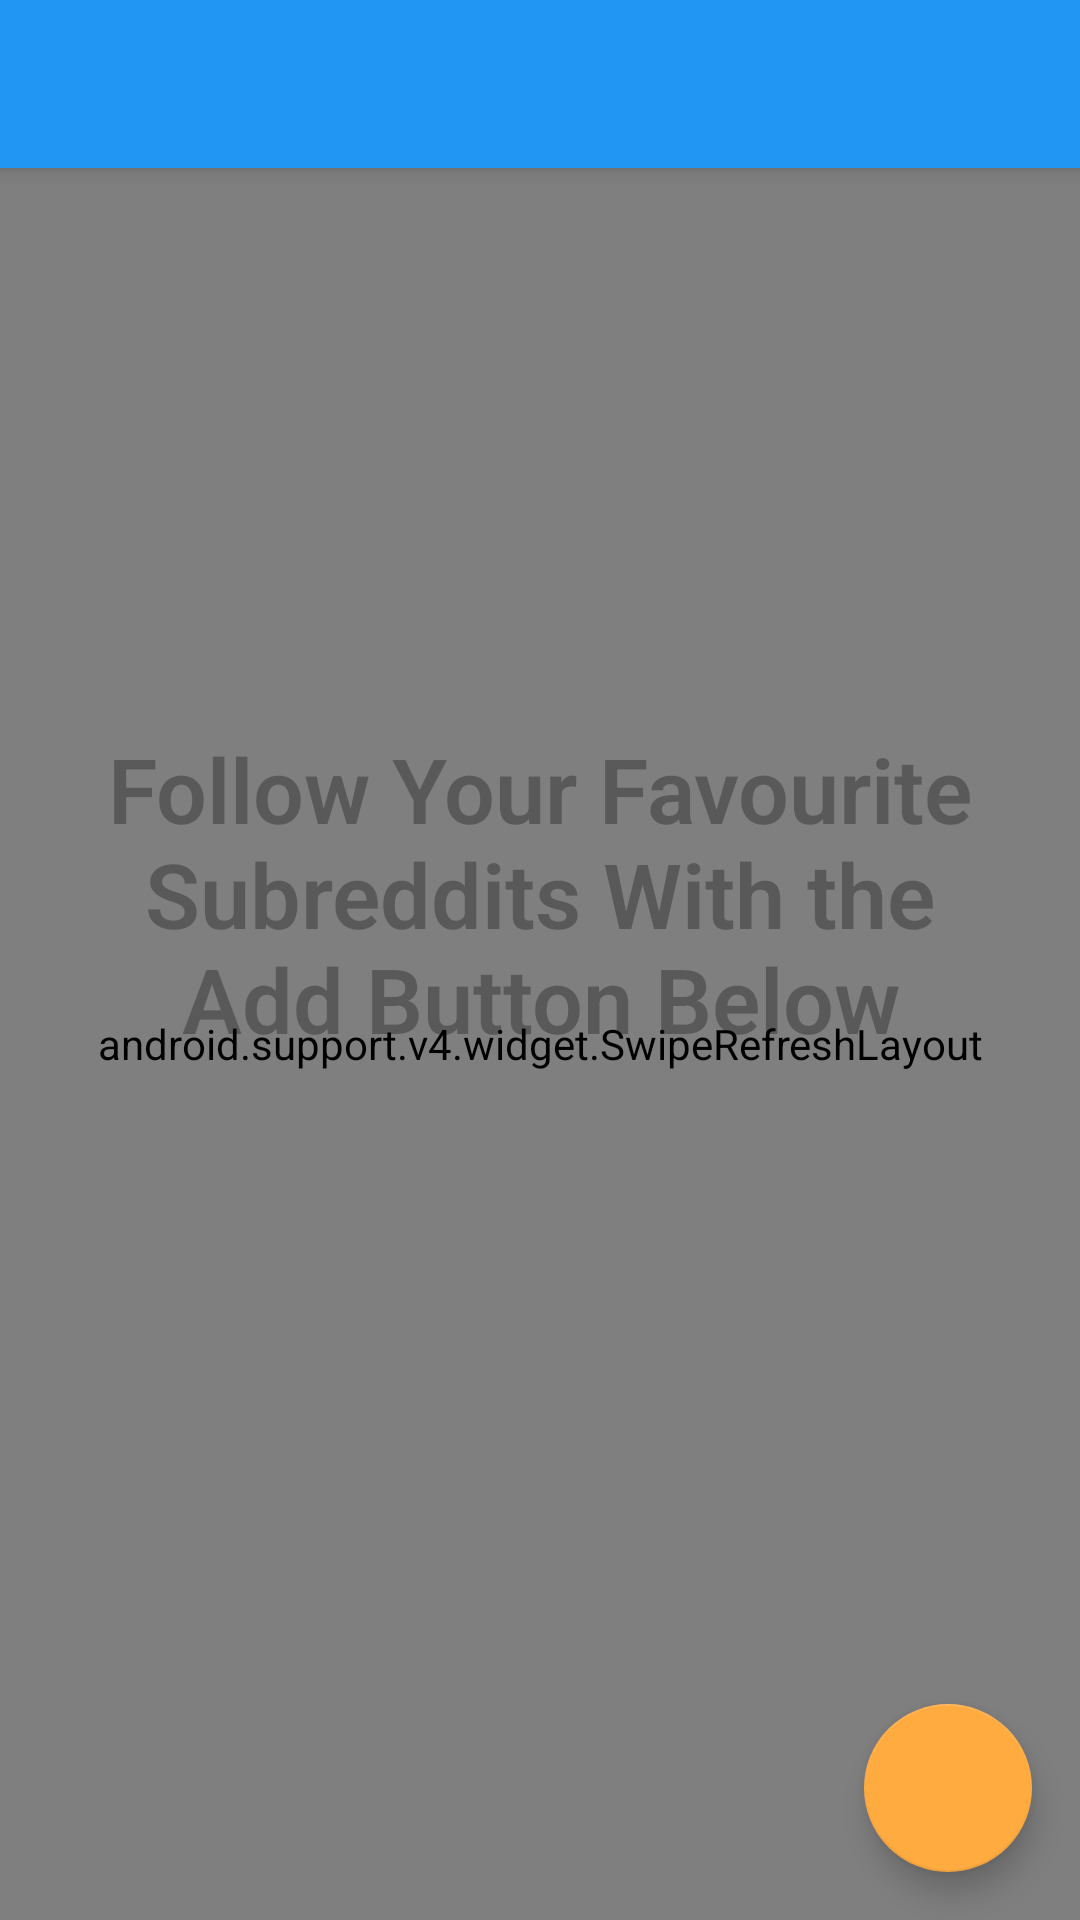

Reconstruct the res/layout file that produces this screen, plus the resources it refers to.
<!-- AndroidManifest.xml: activity theme AppTheme.NoActionBar -->
<!-- res/layout/activity_story_list.xml -->
<?xml version="1.0" encoding="utf-8"?>
<android.support.design.widget.CoordinatorLayout xmlns:android="http://schemas.android.com/apk/res/android"
    xmlns:app="http://schemas.android.com/apk/res-auto"
    xmlns:tools="http://schemas.android.com/tools"
    android:id="@+id/coord_layout"
    android:layout_width="match_parent"
    android:layout_height="match_parent"
    android:fitsSystemWindows="true"
    tools:context=".StoryListActivity">

    <android.support.design.widget.AppBarLayout
        android:id="@+id/app_bar"
        android:layout_width="match_parent"
        android:layout_height="wrap_content"
        android:theme="@style/AppTheme.AppBarOverlay">

        <android.support.v7.widget.Toolbar
            android:id="@+id/toolbar"
            android:layout_width="match_parent"
            android:layout_height="?attr/actionBarSize"
            app:popupTheme="@style/AppTheme.PopupOverlay" />

    </android.support.design.widget.AppBarLayout>

    <FrameLayout
        android:id="@+id/frameLayout"
        android:layout_width="match_parent"
        android:layout_height="match_parent"
        android:background="@color/background"
        app:layout_behavior="@string/appbar_scrolling_view_behavior">

        <include layout="@layout/story_list" />
    </FrameLayout>

    <android.support.design.widget.FloatingActionButton
        android:id="@+id/fab"
        android:layout_width="wrap_content"
        android:layout_height="wrap_content"
        android:layout_gravity="bottom|end"
        android:layout_margin="@dimen/fab_margin"
        android:contentDescription="@string/add_content_description"
        app:srcCompat="@drawable/ic_add_white_24dp" />


</android.support.design.widget.CoordinatorLayout>
<!-- res/layout/story_list.xml (included above) -->
<?xml version="1.0" encoding="utf-8"?>
<FrameLayout xmlns:android="http://schemas.android.com/apk/res/android"
    android:layout_width="match_parent"
    android:layout_height="match_parent">

    <android.support.v4.widget.SwipeRefreshLayout
        android:id="@+id/swipeRefreshLayout"
        android:layout_width="match_parent"
        android:layout_height="match_parent">

        <android.support.v7.widget.RecyclerView xmlns:app="http://schemas.android.com/apk/res-auto"
            xmlns:tools="http://schemas.android.com/tools"
            android:id="@+id/story_list"
            android:name="com.benjaminearley.mysubs.storyListFragment"
            android:layout_width="match_parent"
            android:layout_height="match_parent"
            app:layoutManager="LinearLayoutManager"
            tools:context=".StoryListActivity"
            tools:listitem="@layout/story_list_content" />

    </android.support.v4.widget.SwipeRefreshLayout>


    <TextView
        android:id="@+id/emptyView"
        style="@style/EmptySplash"
        android:layout_width="wrap_content"
        android:layout_height="wrap_content"
        android:layout_gravity="center"
        android:gravity="center"
        android:paddingBottom="100dp"
        android:paddingEnd="24dp"
        android:paddingLeft="24dp"
        android:paddingRight="24dp"
        android:paddingStart="24dp"
        android:text="@string/empty_view" />


</FrameLayout>
<!-- res/layout/story_list_content.xml (included above) -->
<?xml version="1.0" encoding="utf-8"?>
<RelativeLayout xmlns:android="http://schemas.android.com/apk/res/android"
    xmlns:card_view="http://schemas.android.com/apk/res-auto"
    xmlns:tools="http://schemas.android.com/tools"
    android:id="@+id/container"
    android:layout_width="match_parent"
    android:layout_height="wrap_content">

    <android.support.v7.widget.CardView
        android:id="@+id/cardview"
        android:layout_width="match_parent"
        android:layout_height="wrap_content"
        android:layout_marginBottom="4dp"
        android:layout_marginEnd="16dp"
        android:layout_marginLeft="16dp"
        android:layout_marginRight="16dp"
        android:layout_marginStart="16dp"
        android:layout_marginTop="4dp"
        android:elevation="5dp"
        android:foreground="?android:attr/selectableItemBackground"
        card_view:cardBackgroundColor="@color/card_background"
        card_view:cardCornerRadius="4dp">

        <LinearLayout
            android:layout_width="match_parent"
            android:layout_height="wrap_content"
            android:minHeight="76dp"
            android:orientation="horizontal">

            <LinearLayout
                android:layout_width="0dp"
                android:layout_height="wrap_content"
                android:layout_weight="1"
                android:orientation="vertical"
                android:paddingEnd="8dp"
                android:paddingLeft="8dp"
                android:paddingRight="8dp"
                android:paddingStart="8dp"
                android:paddingTop="4dp">

                <LinearLayout
                    android:layout_width="wrap_content"
                    android:layout_height="wrap_content"
                    android:orientation="horizontal"
                    android:paddingBottom="4dp">

                    <TextView
                        android:id="@+id/score"
                        style="@style/Score"
                        android:layout_width="wrap_content"
                        android:layout_height="wrap_content"
                        android:paddingEnd="4sp"
                        android:paddingRight="4sp" />

                    <TextView
                        android:id="@+id/author"
                        style="@style/Body1"
                        android:layout_width="wrap_content"
                        android:layout_height="wrap_content" />

                    <TextView
                        style="@style/Body1"
                        android:layout_width="wrap_content"
                        android:layout_height="wrap_content"
                        android:text="&#160;in&#160;" />

                    <TextView
                        android:id="@+id/subreddit"
                        style="@style/Body1"
                        android:layout_width="wrap_content"
                        android:layout_height="wrap_content" />

                </LinearLayout>

                <TextView
                    android:id="@+id/title"
                    style="@style/Body2"
                    android:layout_width="wrap_content"
                    android:layout_height="wrap_content"
                    android:layout_gravity="start|center_vertical" />


                <TextView
                    android:id="@+id/time"
                    style="@style/Body1"
                    android:layout_width="wrap_content"
                    android:layout_height="wrap_content"
                    android:layout_gravity="start|bottom"
                    android:paddingBottom="4dp"
                    android:paddingTop="4dp" />


            </LinearLayout>

            
            <ImageView
                android:id="@+id/image"
                android:layout_width="60dp"
                android:layout_height="60dp"
                android:layout_gravity="center_vertical"
                android:layout_margin="8dp"
                android:visibility="gone"
                tools:ignore="ContentDescription" />

        </LinearLayout>

    </android.support.v7.widget.CardView>
</RelativeLayout>
<!-- resources referenced by this layout -->
<resources>
  <color name="background">#FAFAFA</color>
  <color name="card_background">@color/white</color>
  <dimen name="fab_margin">16dp</dimen>
  <string name="add_content_description">Add Your Favorite Subreddit</string>
  <string name="empty_view">Follow Your Favourite Subreddits With the Add Button Below</string>
  <style name="AppTheme.AppBarOverlay" parent="ThemeOverlay.AppCompat.Dark.ActionBar" />
  <style name="AppTheme.PopupOverlay" parent="ThemeOverlay.AppCompat.Light" />
  <style name="Body1">
          <item name="android:textSize">14sp</item>
          <item name="android:fontFamily">sans-serif</item>
          <item name="android:textStyle">normal</item>
          <item name="android:textColor">@color/black_54</item>
      </style>
  <style name="Body2">
          <item name="android:textSize">14sp</item>
          <item name="android:fontFamily">sans-serif-medium</item>
          <item name="android:textStyle">normal</item>
          <item name="android:textColor">@color/black_87</item>
      </style>
  <style name="EmptySplash">
          <item name="android:textSize">30sp</item>
          <item name="android:fontFamily">sans-serif-light</item>
          <item name="android:textStyle">bold</item>
          <item name="android:textColor">@color/black_28</item>
      </style>
  <style name="Score">
          <item name="android:textSize">16sp</item>
          <item name="android:fontFamily">sans-serif-light</item>
          <item name="android:textStyle">normal</item>
          <item name="android:textColor">@color/black_54</item>
      </style>
  <style name="AppTheme.NoActionBar" parent="AppTheme">
          <item name="windowActionBar">false</item>
          <item name="windowNoTitle">true</item>
      </style>
  <color name="white">#FFFFFF</color>
  <color name="black_54">#89000000</color>
  <color name="black_87">#DD000000</color>
  <color name="black_28">#4B000000</color>
  <style name="AppTheme" parent="Theme.AppCompat.Light.DarkActionBar">
          
          <item name="colorPrimary">@color/colorPrimary</item>
          <item name="colorPrimaryDark">@color/colorPrimaryDark</item>
          <item name="colorAccent">@color/colorAccent</item>
      </style>
  <color name="colorPrimary">#2196F3</color>
  <color name="colorPrimaryDark">#1976D2</color>
  <color name="colorAccent">#FFAB40</color>
</resources>
